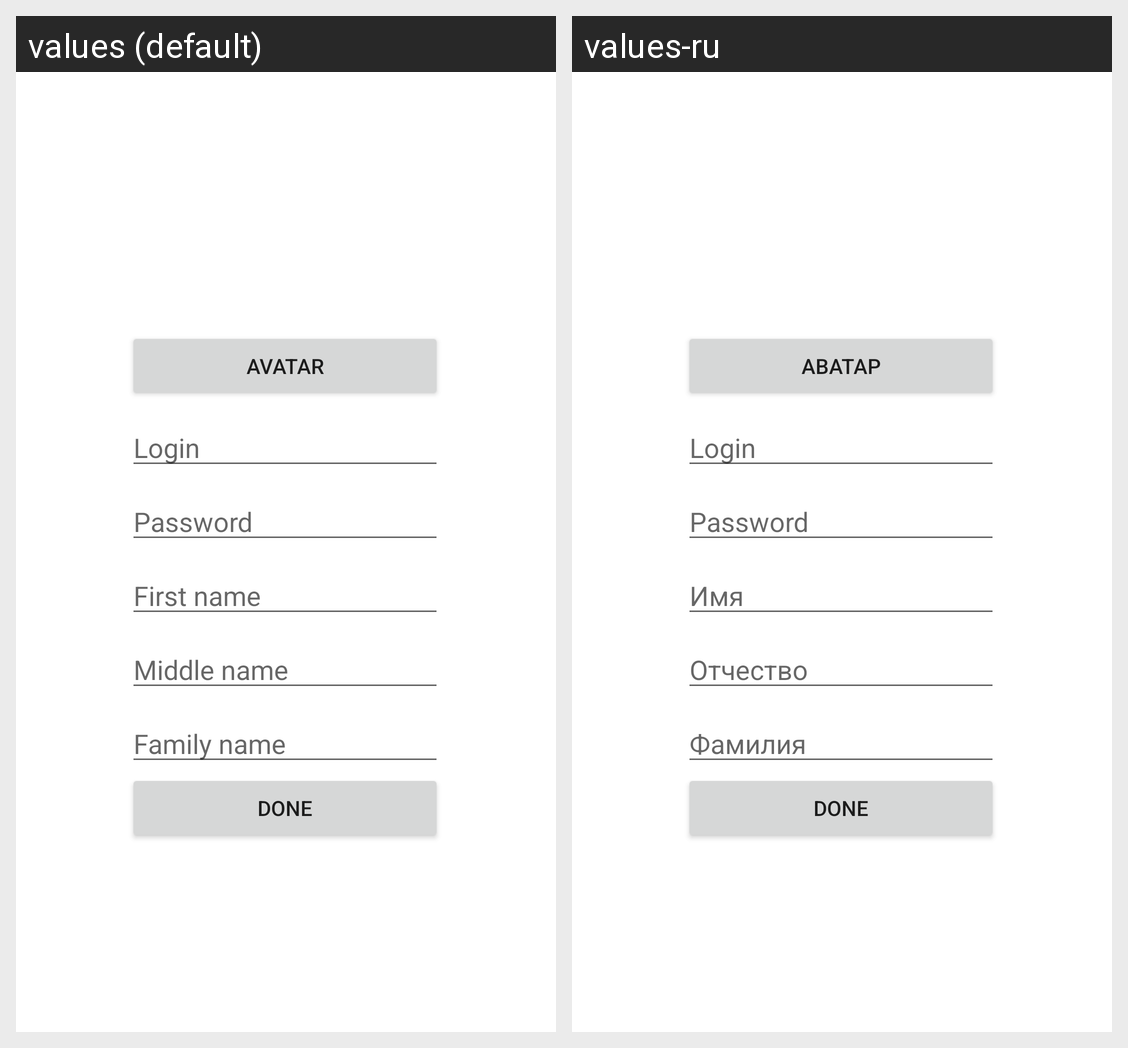

Translations of the strings shown on this Android screen, per locale in the grid:
Android screen res/layout/activity_sign_up.xml rendered under 2 locales, left to right: values (default), values-ru. Device: Nexus 5 (rendered at 1080×1920; each locale shown at half size, 540×960, under a caption strip naming it); theme Theme.SignInUp.
Strings drawn on this screen, with the default value and each locale's value (text and hints the layout hard-codes, and strings that could not be matched under every locale, appear in the picture but are not listed):

avatar
  values: Avatar
  values-ru: Аватар

login
  values: Login
  values-ru: Login  [not translated; the default value is used]

password
  values: Password
  values-ru: Password  [not translated; the default value is used]

name1
  values: First name
  values-ru: Имя

name2
  values: Middle name
  values-ru: Отчество

name3
  values: Family name
  values-ru: Фамилия

done
  values: Done
  values-ru: Done  [not translated; the default value is used]
